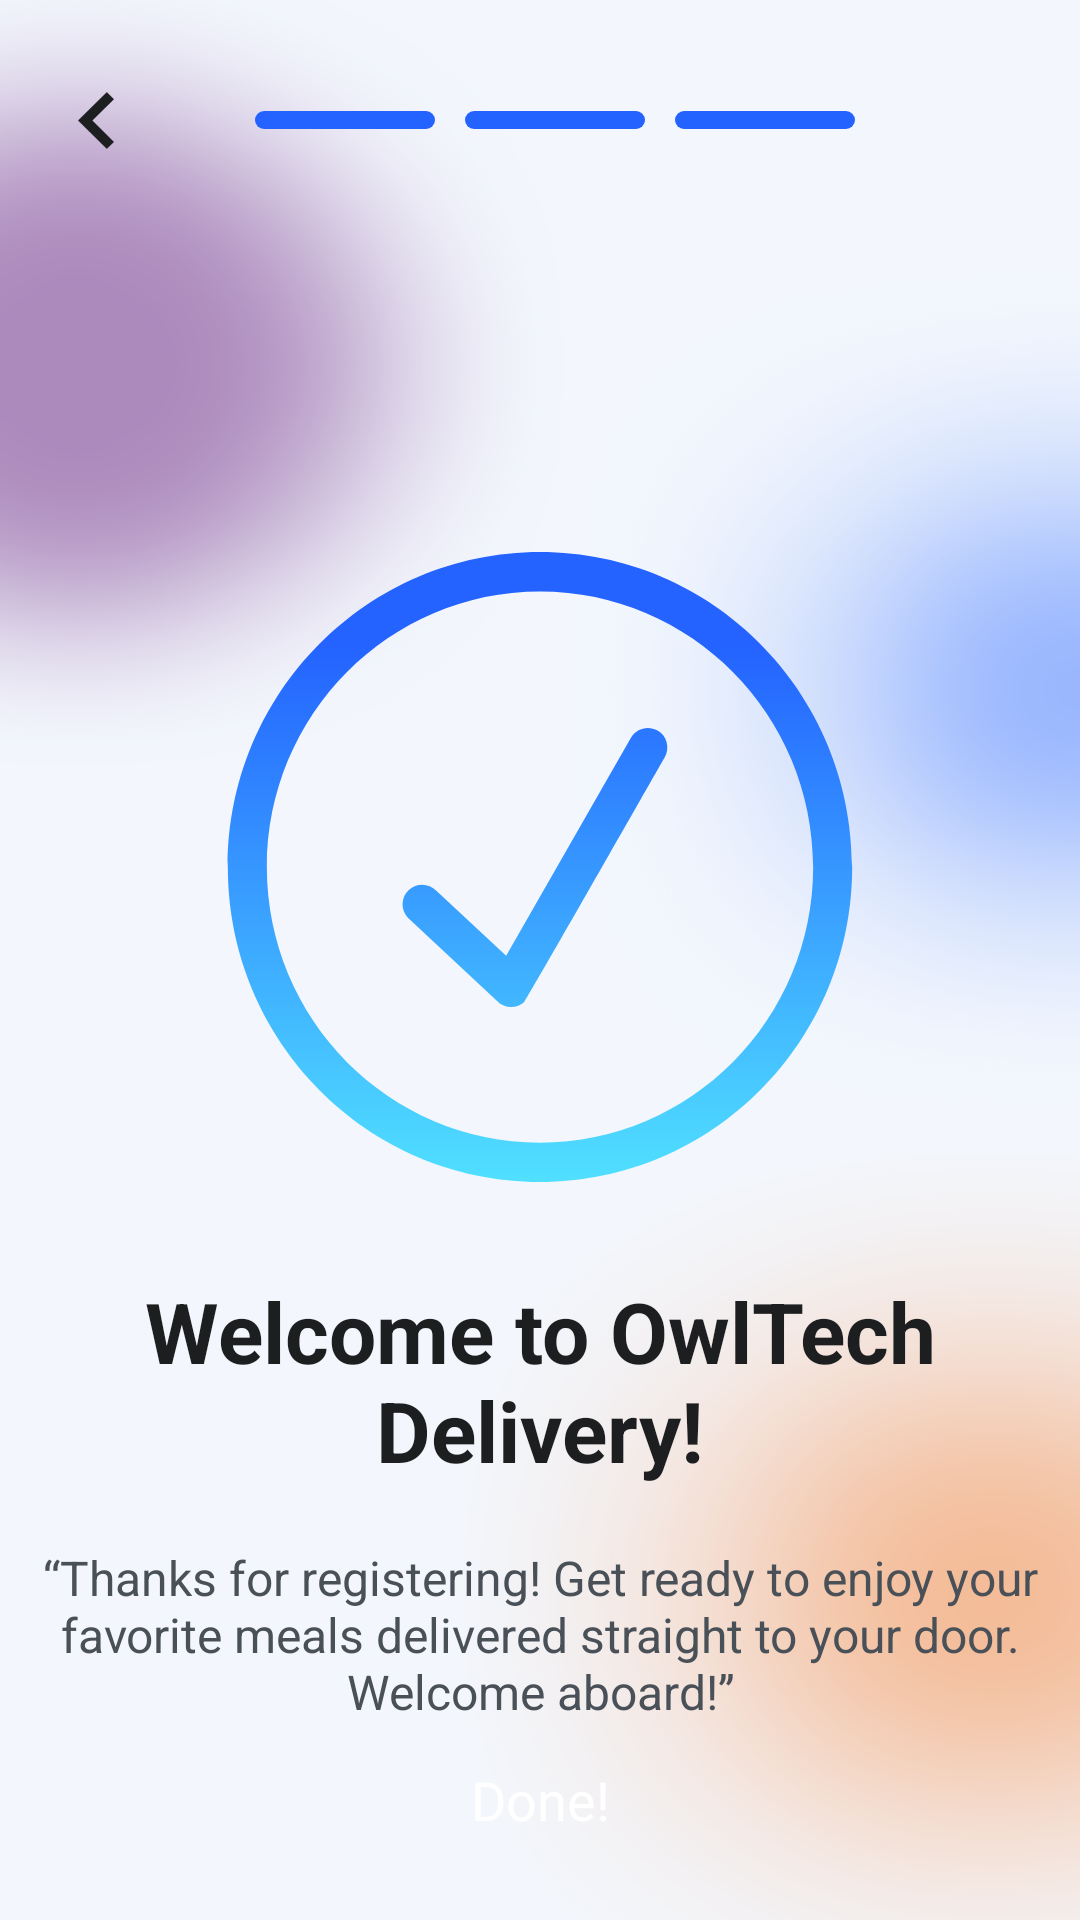

Reconstruct the res/layout file that produces this screen, plus the resources it refers to.
<!-- AndroidManifest.xml: application theme Theme.VladFoodDelivery -->
<!-- res/layout/fragment_final_registration.xml -->
<?xml version="1.0" encoding="utf-8"?>
<androidx.constraintlayout.widget.ConstraintLayout xmlns:android="http://schemas.android.com/apk/res/android"
    xmlns:tools="http://schemas.android.com/tools"
    android:layout_width="match_parent"
    android:layout_height="match_parent"
    android:background="@drawable/onboarding_background"
    xmlns:app="http://schemas.android.com/apk/res-auto"
    tools:context=".loading.result.FinalRegistrationFragment">


    <ImageView
        android:id="@+id/ivArrowBack3"
        android:layout_width="wrap_content"
        android:layout_height="0dp"
        android:layout_marginEnd="47dp"
        android:background="@drawable/arrow_back"
        app:layout_constraintBottom_toBottomOf="@+id/ivFirstLineFinal"
        app:layout_constraintDimensionRatio="12:19"
        app:layout_constraintEnd_toStartOf="@+id/ivFirstLineFinal"
        app:layout_constraintTop_toTopOf="@+id/ivFirstLineFinal" />

    <ImageView
        android:id="@+id/ivFirstLineFinal"
        android:layout_width="wrap_content"
        android:layout_height="0dp"
        android:layout_marginStart="47dp"
        android:layout_marginTop="37dp"
        android:layout_marginEnd="10dp"
        android:background="@drawable/short_line_blue"
        app:layout_constraintDimensionRatio="60:6"
        app:layout_constraintEnd_toStartOf="@+id/ivSecondLineFinal"
        app:layout_constraintTop_toTopOf="parent" />

    <ImageView
        android:id="@+id/ivSecondLineFinal"
        android:layout_width="wrap_content"
        android:layout_height="0dp"
        android:layout_marginStart="10dp"
        android:layout_marginTop="37dp"
        android:background="@drawable/short_line_blue"
        app:layout_constraintDimensionRatio="60:6"
        app:layout_constraintEnd_toEndOf="parent"
        app:layout_constraintStart_toStartOf="parent"
        app:layout_constraintTop_toTopOf="parent" />

    <ImageView
        android:id="@+id/ivThirdLineFinal"
        android:layout_width="wrap_content"
        android:layout_height="0dp"
        android:backgroundTint="@color/primary"
        app:layout_constraintDimensionRatio="60:6"
        android:background="@drawable/short_line_blue"
        android:layout_marginTop="37dp"
        android:layout_marginStart="10dp"
        app:layout_constraintStart_toEndOf="@+id/ivSecondLineFinal"
        app:layout_constraintTop_toTopOf="parent"/>


    <LinearLayout
        android:layout_width="match_parent"
        android:layout_height="wrap_content"
        android:orientation="vertical"
        android:layout_marginTop="134dp"
        android:gravity="center_horizontal"

        app:layout_constraintEnd_toEndOf="parent"
        app:layout_constraintStart_toStartOf="parent"
        app:layout_constraintTop_toBottomOf="@+id/ivSecondLineFinal">

        <ImageView
            android:layout_width="222dp"
            android:layout_height="224dp"
            android:background="@drawable/checkmark" />
        
        <TextView
            android:layout_width="match_parent"
            android:layout_height="74dp"
            android:layout_marginTop="24dp"
            android:text="Welcome to OwlTech Delivery!"
            android:textColor="@color/text1"
            android:textSize="28dp"
            android:textStyle="bold"
            android:gravity="center_horizontal"/>
        
        <TextView
            android:layout_width="match_parent"
            android:layout_height="wrap_content"
            android:layout_marginTop="16dp"
            android:textColor="@color/text2"
            android:text="“Thanks for registering! Get ready to enjoy your favorite meals delivered straight to your door. Welcome aboard!”"
            android:textSize="16dp"
            android:gravity="center_horizontal"/>
    </LinearLayout>

    <androidx.appcompat.widget.AppCompatButton
        android:id="@+id/btnFirstPageLetsGo"
        android:layout_width="match_parent"
        android:layout_marginHorizontal="28dp"
        android:layout_height="48dp"
        android:layout_marginBottom="16dp"
        android:background="@drawable/button_shape_r12"
        android:fontFamily="@font/exo_medium"
        android:text="Done!"
        android:textAllCaps="false"
        android:textColor="@color/white"
        android:textSize="18sp"
        app:layout_constraintBottom_toBottomOf="parent"
        app:layout_constraintEnd_toEndOf="parent"
        app:layout_constraintStart_toStartOf="parent" />


</androidx.constraintlayout.widget.ConstraintLayout>
<!-- resources referenced by this layout -->
<resources>
  <color name="primary">#2463FF</color>
  <color name="text1">#1C1E20</color>
  <color name="text2">#495057</color>
  <color name="white">#FFFFFFFF</color>
  <!-- drawable arrow_back (drawable) -->
  <vector xmlns:android="http://schemas.android.com/apk/res/android"
      android:width="12dp"
      android:height="19dp"
      android:viewportWidth="12"
      android:viewportHeight="19">
    <path
        android:pathData="M11.956,2.375L4.778,9.478L4.756,9.5L4.778,9.522L11.956,16.625L9.6,18.956L0.044,9.5L9.6,0.044L11.956,2.375Z"
        android:strokeWidth="0.0625"
        android:fillColor="#1C1E20"
        android:strokeColor="#1C1E20"/>
  </vector>
  <!-- drawable checkmark (drawable) -->
  <vector xmlns:android="http://schemas.android.com/apk/res/android"
      xmlns:aapt="http://schemas.android.com/aapt"
      android:width="222dp"
      android:height="224dp"
      android:viewportWidth="222"
      android:viewportHeight="224">
    <path
        android:pathData="M150.2,66.52C147.08,64.68 143.11,65.8 141.32,68.88L99.72,141.6L76.45,119.94C73.99,117.32 69.88,117.18 67.25,119.68C64.63,122.11 64.5,126.31 66.96,128.93L96.69,156.63C99.14,159.25 103.26,159.38 105.88,156.89C106.68,156.16 152.58,75.45 152.58,75.45C154.38,72.36 153.31,68.29 150.2,66.52ZM111,203.88C60.71,203.88 19.95,162.73 19.95,112C19.95,61.27 60.71,20.13 111,20.13C161.29,20.13 202.05,61.27 202.05,112C202.05,162.73 161.29,203.88 111,203.88ZM111,7C53.53,7 6.94,53.99 6.94,112C6.94,170.01 53.53,217 111,217C168.47,217 215.06,170.01 215.06,112C215.06,53.99 168.47,7 111,7Z"
        android:fillType="evenOdd">
      <aapt:attr name="android:fillColor">
        <gradient 
            android:startX="111"
            android:startY="7"
            android:endX="111"
            android:endY="217"
            android:type="linear">
          <item android:offset="0.15" android:color="#FF2463FF"/>
          <item android:offset="1" android:color="#FF50E0FF"/>
        </gradient>
      </aapt:attr>
    </path>
  </vector>
  <!-- drawable onboarding_background: png bitmap (drawable, 222787 bytes) -->
  <!-- drawable short_line_blue (drawable) -->
  <vector xmlns:android="http://schemas.android.com/apk/res/android"
      android:width="60dp"
      android:height="6dp"
      android:viewportWidth="60"
      android:viewportHeight="6">
    <path
        android:pathData="M3,0L57,0A3,3 0,0 1,60 3L60,3A3,3 0,0 1,57 6L3,6A3,3 0,0 1,0 3L0,3A3,3 0,0 1,3 0z"
        android:fillColor="#2463FF"/>
  </vector>
  <style name="Theme.VladFoodDelivery" parent="Base.Theme.VladFoodDelivery" />
  <style name="Base.Theme.VladFoodDelivery" parent="Theme.Material3.DayNight.NoActionBar">
          <item name="colorPrimary">@color/primary</item>
          
          
      </style>
</resources>
